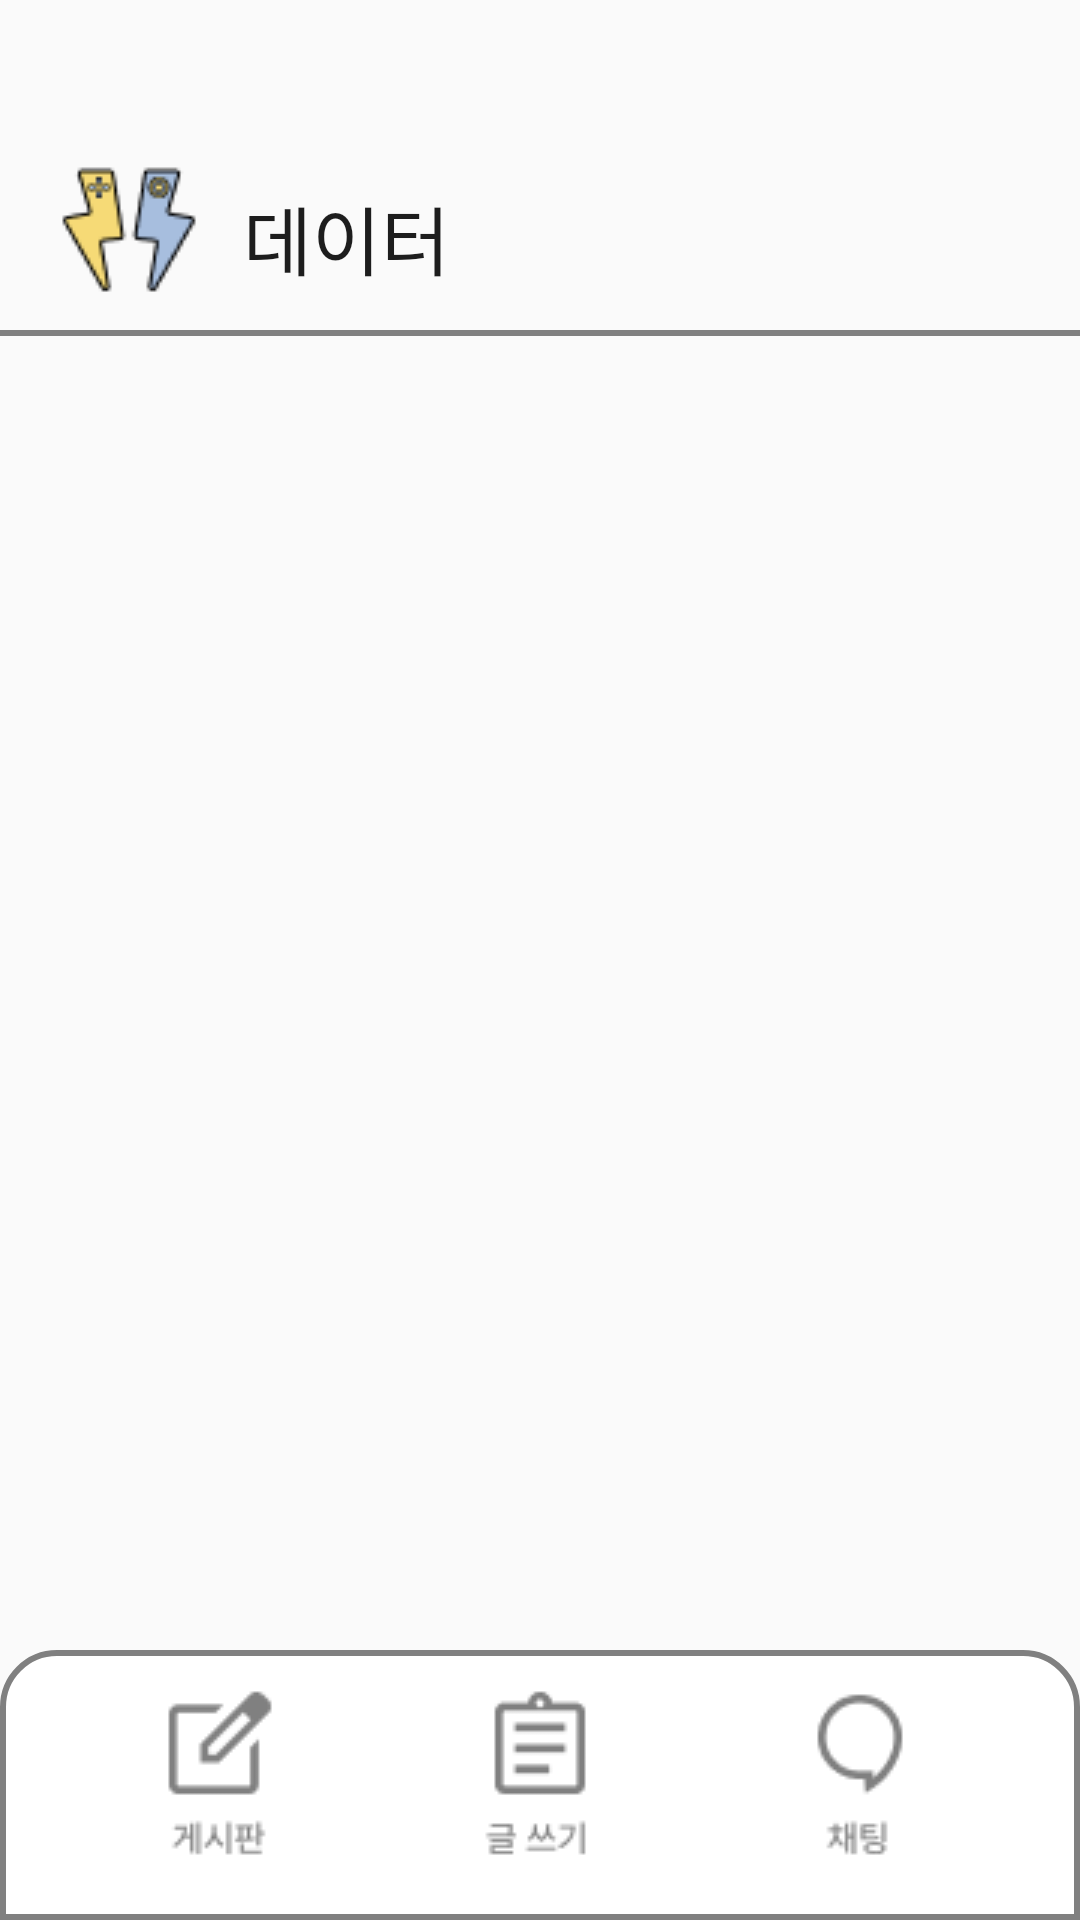

Here is an Android app screen rendered from its layout file. Give the layout XML and the strings, colors and styles it references.
<!-- AndroidManifest.xml: application theme Theme.Smatch -->
<!-- res/layout/activity_bnv.xml -->
<?xml version="1.0" encoding="utf-8"?>
<androidx.constraintlayout.widget.ConstraintLayout xmlns:android="http://schemas.android.com/apk/res/android"
    xmlns:app="http://schemas.android.com/apk/res-auto"
    xmlns:tools="http://schemas.android.com/tools"
    android:layout_width="match_parent"
    android:layout_height="match_parent"
    tools:context=".bnv">

    <View
        android:layout_width="match_parent"
        android:layout_height="2dp"
        app:layout_constraintTop_toTopOf="parent"
        android:layout_marginTop="110dp"
        android:background="@color/gray_dark"/>
    <ImageView
        android:id="@+id/logo"
        android:layout_width="wrap_content"
        android:layout_height="wrap_content"
        android:src="@drawable/logo"
        app:layout_constraintTop_toTopOf="parent"
        app:layout_constraintStart_toStartOf="parent"
        android:layout_marginTop="55dp"
        android:layout_marginStart="20dp"/>
    <TextView
        android:id="@+id/data"
        android:layout_width="wrap_content"
        android:layout_height="wrap_content"
        android:text="데이터"
        android:textSize="25sp"
        android:textColor="@color/gray_black"
        android:fontFamily="@font/semi_bold"
        app:layout_constraintStart_toEndOf="@id/logo"
        app:layout_constraintTop_toTopOf="@id/logo"
        android:layout_marginTop="6dp"
        android:layout_marginStart="15dp"/>

    <LinearLayout
        android:layout_width="match_parent"
        android:layout_height="90dp"
        android:background="@drawable/ic_bnv"
        app:layout_constraintBottom_toBottomOf="parent"
        android:paddingLeft="20dp"
        android:paddingRight="20dp">

        <ImageButton
            android:id="@+id/community"
            android:layout_width="wrap_content"
            android:layout_height="wrap_content"
            android:src="@drawable/community"
            android:background="@android:color/transparent"
            android:layout_marginTop="10dp"
            android:layout_weight="1"/>
        <ImageButton
            android:id="@+id/write"
            android:layout_width="wrap_content"
            android:layout_height="wrap_content"
            android:src="@drawable/write"
            android:background="@android:color/transparent"
            android:layout_marginTop="10dp"
            android:layout_weight="1"/>
        <ImageButton
            android:id="@+id/chat"
            android:layout_width="wrap_content"
            android:layout_height="wrap_content"
            android:src="@drawable/chat"
            android:background="@android:color/transparent"
            android:layout_marginTop="10dp"
            android:layout_weight="1"/>

    </LinearLayout>

</androidx.constraintlayout.widget.ConstraintLayout>
<!-- resources referenced by this layout -->
<resources>
  <color name="gray_black">#1D1D1D</color>
  <color name="gray_dark">#808080</color>
  <!-- drawable chat: png bitmap (drawable, 1090 bytes) -->
  <!-- drawable community: png bitmap (drawable, 913 bytes) -->
  <!-- drawable ic_bnv (drawable) -->
  <?xml version="1.0" encoding="utf-8"?>
  <shape xmlns:android="http://schemas.android.com/apk/res/android">
  
      <solid
          android:color="@color/white"/>
      <stroke
          android:color="@color/gray_dark"
          android:width="2dp"/>
      <corners
          android:topLeftRadius="18dp"
          android:topRightRadius="18dp"/>
  
  </shape>
  <!-- drawable logo: png bitmap (drawable, 1690 bytes) -->
  <!-- drawable write: png bitmap (drawable, 836 bytes) -->
  <style name="Theme.Smatch" parent="Theme.AppCompat.DayNight.NoActionBar">
          
          <item name="colorPrimary">@color/purple_500</item>
          <item name="colorPrimaryVariant">@color/purple_700</item>
          <item name="colorOnPrimary">@color/white</item>
          
          <item name="colorSecondary">@color/teal_200</item>
          <item name="colorSecondaryVariant">@color/teal_700</item>
          <item name="colorOnSecondary">@color/black</item>
          
          <item name="android:statusBarColor">?attr/colorPrimaryVariant</item>
          
      </style>
  <color name="white">#FFFFFFFF</color>
  <color name="purple_500">#FF6200EE</color>
  <color name="purple_700">#FF3700B3</color>
  <color name="teal_200">#FF03DAC5</color>
  <color name="teal_700">#FF018786</color>
  <color name="black">#FF000000</color>
</resources>
